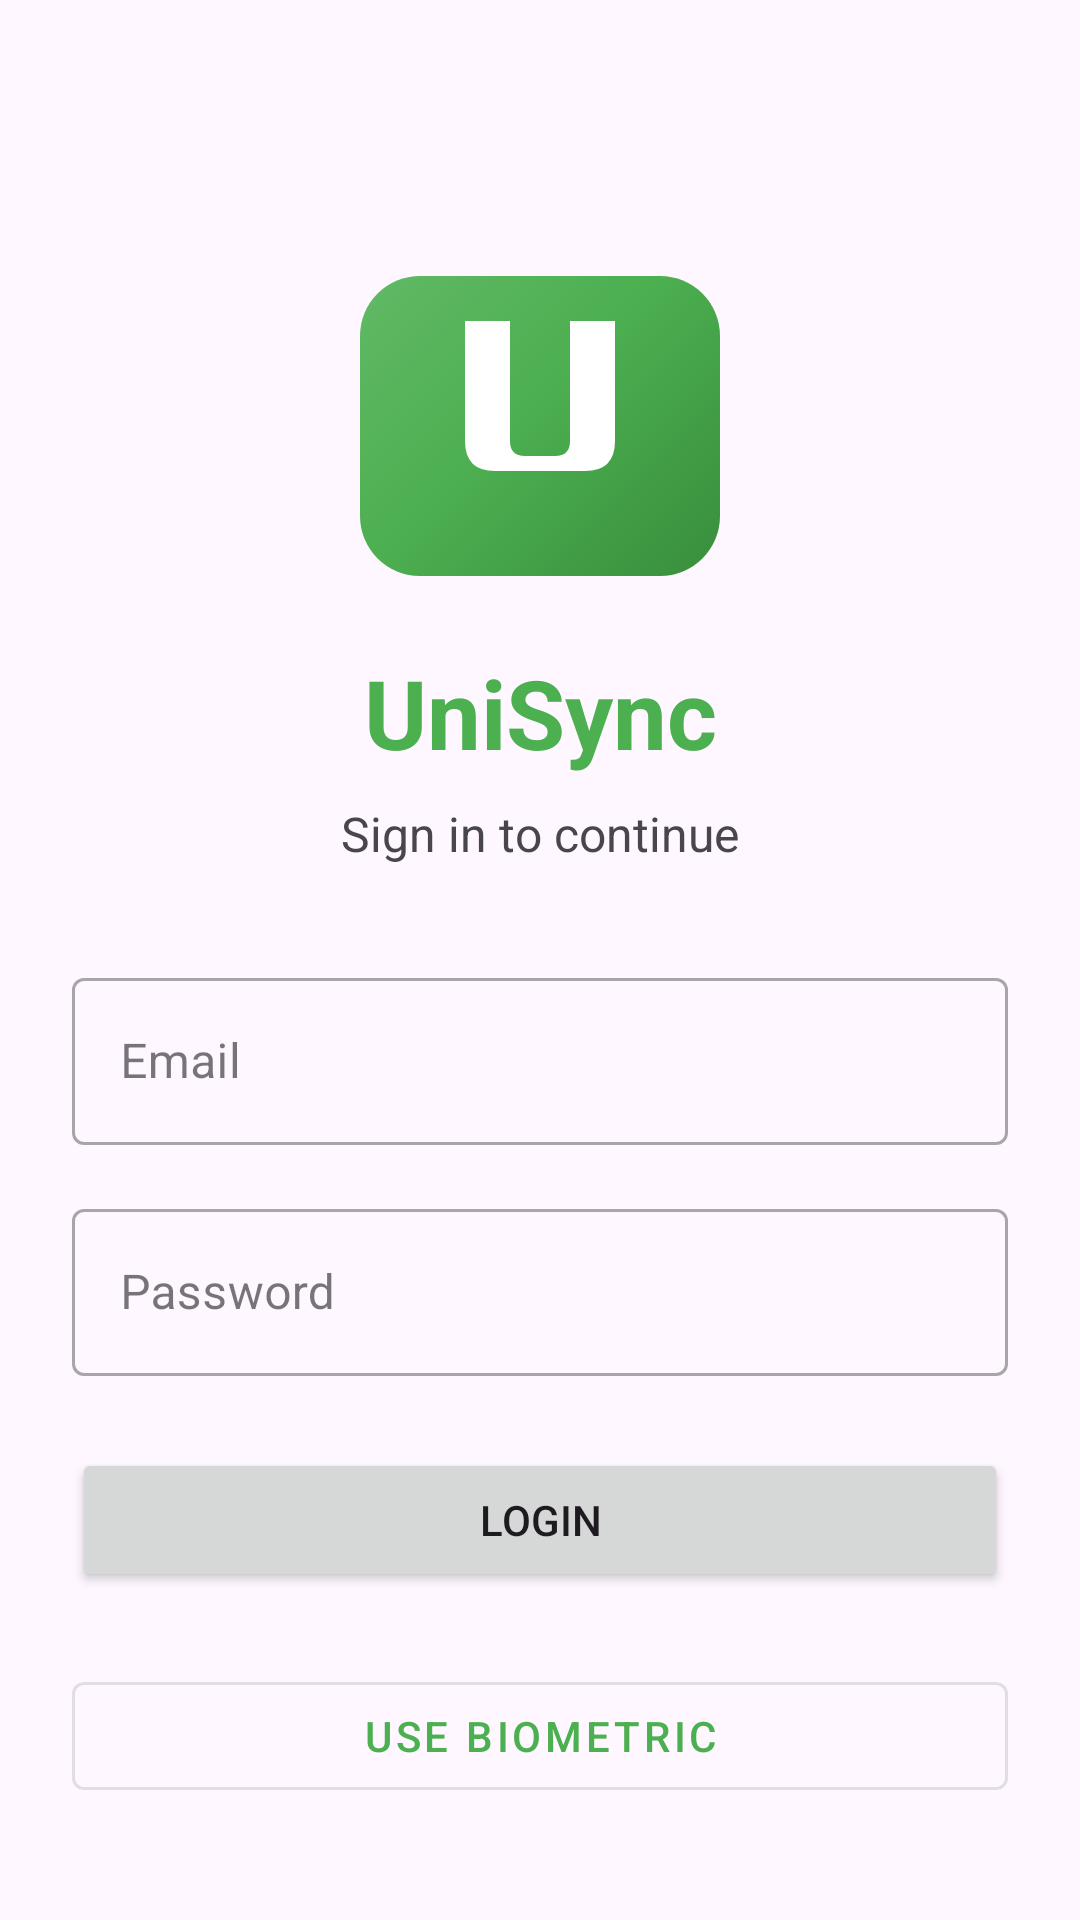

Write the Android layout XML for this screen, with the resource values it uses.
<!-- AndroidManifest.xml: application theme Theme.UniSyncPOE -->
<!-- res/layout/activity_login.xml -->
<?xml version="1.0" encoding="utf-8"?>
<androidx.constraintlayout.widget.ConstraintLayout xmlns:android="http://schemas.android.com/apk/res/android"
    xmlns:app="http://schemas.android.com/apk/res-auto"
    xmlns:tools="http://schemas.android.com/tools"
    android:layout_width="match_parent"
    android:layout_height="match_parent"
    android:padding="24dp"
    tools:context=".ui.auth.LoginActivity">

    <ImageView
        android:id="@+id/ivLogo"
        android:layout_width="120dp"
        android:layout_height="120dp"
        android:src="@drawable/ic_app_logo"
        app:layout_constraintTop_toTopOf="parent"
        app:layout_constraintStart_toStartOf="parent"
        app:layout_constraintEnd_toEndOf="parent"
        app:layout_constraintBottom_toTopOf="@+id/tvTitle"
        android:layout_marginTop="48dp" />

    <TextView
        android:id="@+id/tvTitle"
        android:layout_width="wrap_content"
        android:layout_height="wrap_content"
        android:text="@string/app_name"
        android:textSize="32sp"
        android:textStyle="bold"
        android:textColor="?attr/colorPrimary"
        app:layout_constraintTop_toBottomOf="@+id/ivLogo"
        app:layout_constraintStart_toStartOf="parent"
        app:layout_constraintEnd_toEndOf="parent"
        android:layout_marginTop="24dp" />

    <TextView
        android:id="@+id/tvSubtitle"
        android:layout_width="wrap_content"
        android:layout_height="wrap_content"
        android:text="Sign in to continue"
        android:textSize="16sp"
        android:textColor="?android:attr/textColorSecondary"
        app:layout_constraintTop_toBottomOf="@+id/tvTitle"
        app:layout_constraintStart_toStartOf="parent"
        app:layout_constraintEnd_toEndOf="parent"
        android:layout_marginTop="8dp" />

    <com.google.android.material.textfield.TextInputLayout
        android:id="@+id/tilEmail"
        android:layout_width="match_parent"
        android:layout_height="wrap_content"
        android:hint="Email"
        app:layout_constraintTop_toBottomOf="@+id/tvSubtitle"
        app:layout_constraintStart_toStartOf="parent"
        app:layout_constraintEnd_toEndOf="parent"
        android:layout_marginTop="32dp"
        style="@style/Widget.MaterialComponents.TextInputLayout.OutlinedBox">

        <com.google.android.material.textfield.TextInputEditText
            android:id="@+id/etEmail"
            android:layout_width="match_parent"
            android:layout_height="wrap_content"
            android:inputType="textEmailAddress"
            android:autofillHints="email" />
    </com.google.android.material.textfield.TextInputLayout>

    <com.google.android.material.textfield.TextInputLayout
        android:id="@+id/tilPassword"
        android:layout_width="match_parent"
        android:layout_height="wrap_content"
        android:hint="Password"
        app:layout_constraintTop_toBottomOf="@+id/tilEmail"
        app:layout_constraintStart_toStartOf="parent"
        app:layout_constraintEnd_toEndOf="parent"
        android:layout_marginTop="16dp"
        style="@style/Widget.MaterialComponents.TextInputLayout.OutlinedBox">

        <com.google.android.material.textfield.TextInputEditText
            android:id="@+id/etPassword"
            android:layout_width="match_parent"
            android:layout_height="wrap_content"
            android:inputType="textPassword"
            android:autofillHints="password" />
    </com.google.android.material.textfield.TextInputLayout>

    <Button
        android:id="@+id/btnLogin"
        android:layout_width="match_parent"
        android:layout_height="wrap_content"
        android:text="Login"
        android:layout_marginTop="24dp"
        app:layout_constraintTop_toBottomOf="@+id/tilPassword"
        app:layout_constraintStart_toStartOf="parent"
        app:layout_constraintEnd_toEndOf="parent" />

    <ProgressBar
        android:id="@+id/progressBar"
        android:layout_width="wrap_content"
        android:layout_height="wrap_content"
        android:visibility="gone"
        app:layout_constraintTop_toBottomOf="@+id/btnLogin"
        app:layout_constraintStart_toStartOf="parent"
        app:layout_constraintEnd_toEndOf="parent"
        android:layout_marginTop="16dp" />

    <com.google.android.material.button.MaterialButton
        android:id="@+id/btnBiometric"
        android:layout_width="match_parent"
        android:layout_height="wrap_content"
        android:text="Use Biometric"
        android:icon="@android:drawable/ic_lock_idle_lock"
        app:iconGravity="textStart"
        app:layout_constraintTop_toBottomOf="@+id/progressBar"
        app:layout_constraintStart_toStartOf="parent"
        app:layout_constraintEnd_toEndOf="parent"
        android:layout_marginTop="24dp"
        style="@style/Widget.MaterialComponents.Button.OutlinedButton" />

</androidx.constraintlayout.widget.ConstraintLayout>
<!-- resources referenced by this layout -->
<resources>
  <!-- drawable ic_app_logo (drawable) -->
  <vector xmlns:android="http://schemas.android.com/apk/res/android"
      xmlns:aapt="http://schemas.android.com/aapt"
      android:width="120dp"
      android:height="120dp"
      android:viewportWidth="120"
      android:viewportHeight="120">
      
      
      <path
          android:pathData="M20,20 L100,20 A20,20 0 0,1 120,40 L120,100 A20,20 0 0,1 100,120 L20,120 A20,20 0 0,1 0,100 L0,40 A20,20 0 0,1 20,20 Z">
          <aapt:attr name="android:fillColor">
              <gradient
                  android:type="linear"
                  android:angle="135"
                  android:startX="0"
                  android:startY="0"
                  android:endX="120"
                  android:endY="120">
                  <item
                      android:color="#66BB6A"
                      android:offset="0.0" />
                  <item
                      android:color="#4CAF50"
                      android:offset="0.5" />
                  <item
                      android:color="#388E3C"
                      android:offset="1.0" />
              </gradient>
          </aapt:attr>
      </path>
      
      
      <path
          android:pathData="M35,35 L35,75 Q35,85 45,85 L75,85 Q85,85 85,75 L85,35 L70,35 L70,75 Q70,80 65,80 L55,80 Q50,80 50,75 L50,35 Z"
          android:fillColor="#FFFFFF" />
  </vector>
  <string name="app_name">UniSync</string>
  <style name="Theme.UniSyncPOE" parent="Base.Theme.UniSyncPOE" />
  <style name="Base.Theme.UniSyncPOE" parent="Theme.Material3.DayNight.NoActionBar">
          
          <item name="colorPrimary">@color/unisync_primary</item>
          <item name="colorPrimaryVariant">@color/unisync_primary_light</item>
          <item name="colorOnPrimary">@android:color/white</item>
      </style>
  <color name="unisync_primary">#4CAF50</color>
  <color name="unisync_primary_light">#C8E6C9</color>
</resources>
